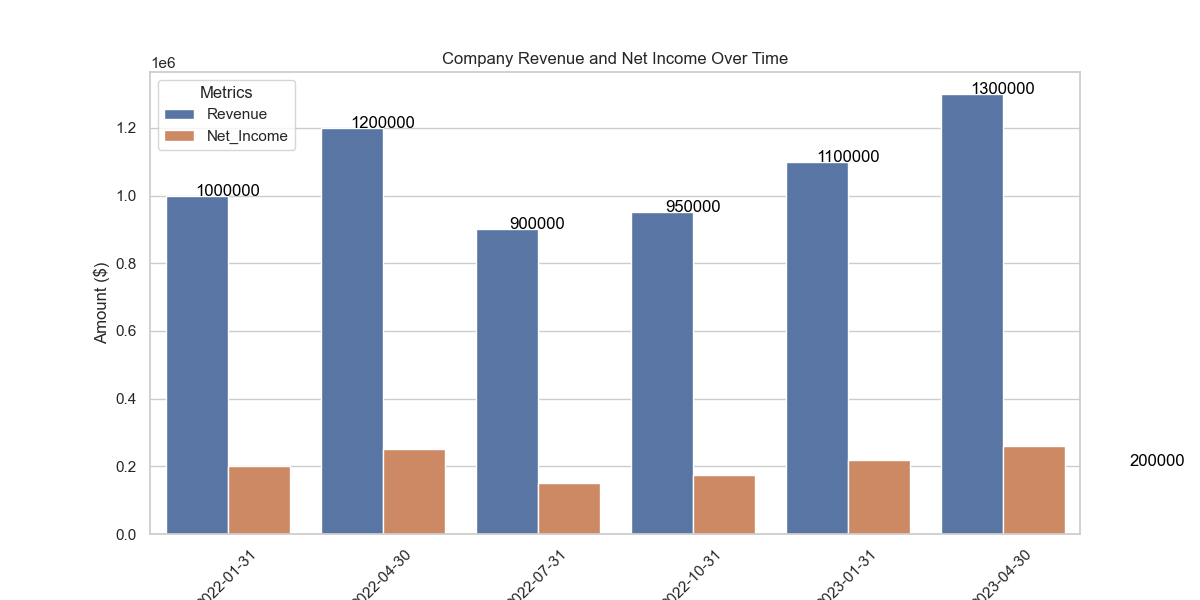

Data behind this chart, as committed beside it:
Date, Metric, Value
2022-01-31, Revenue, 1000000
2022-04-30, Revenue, 1200000
2022-07-31, Revenue, 900000
2022-10-31, Revenue, 950000
2023-01-31, Revenue, 1100000
2023-04-30, Revenue, 1300000
2022-01-31, Net_Income, 200000
2022-04-30, Net_Income, 250000
2022-07-31, Net_Income, 150000
2022-10-31, Net_Income, 175000
2023-01-31, Net_Income, 220000
2023-04-30, Net_Income, 260000
